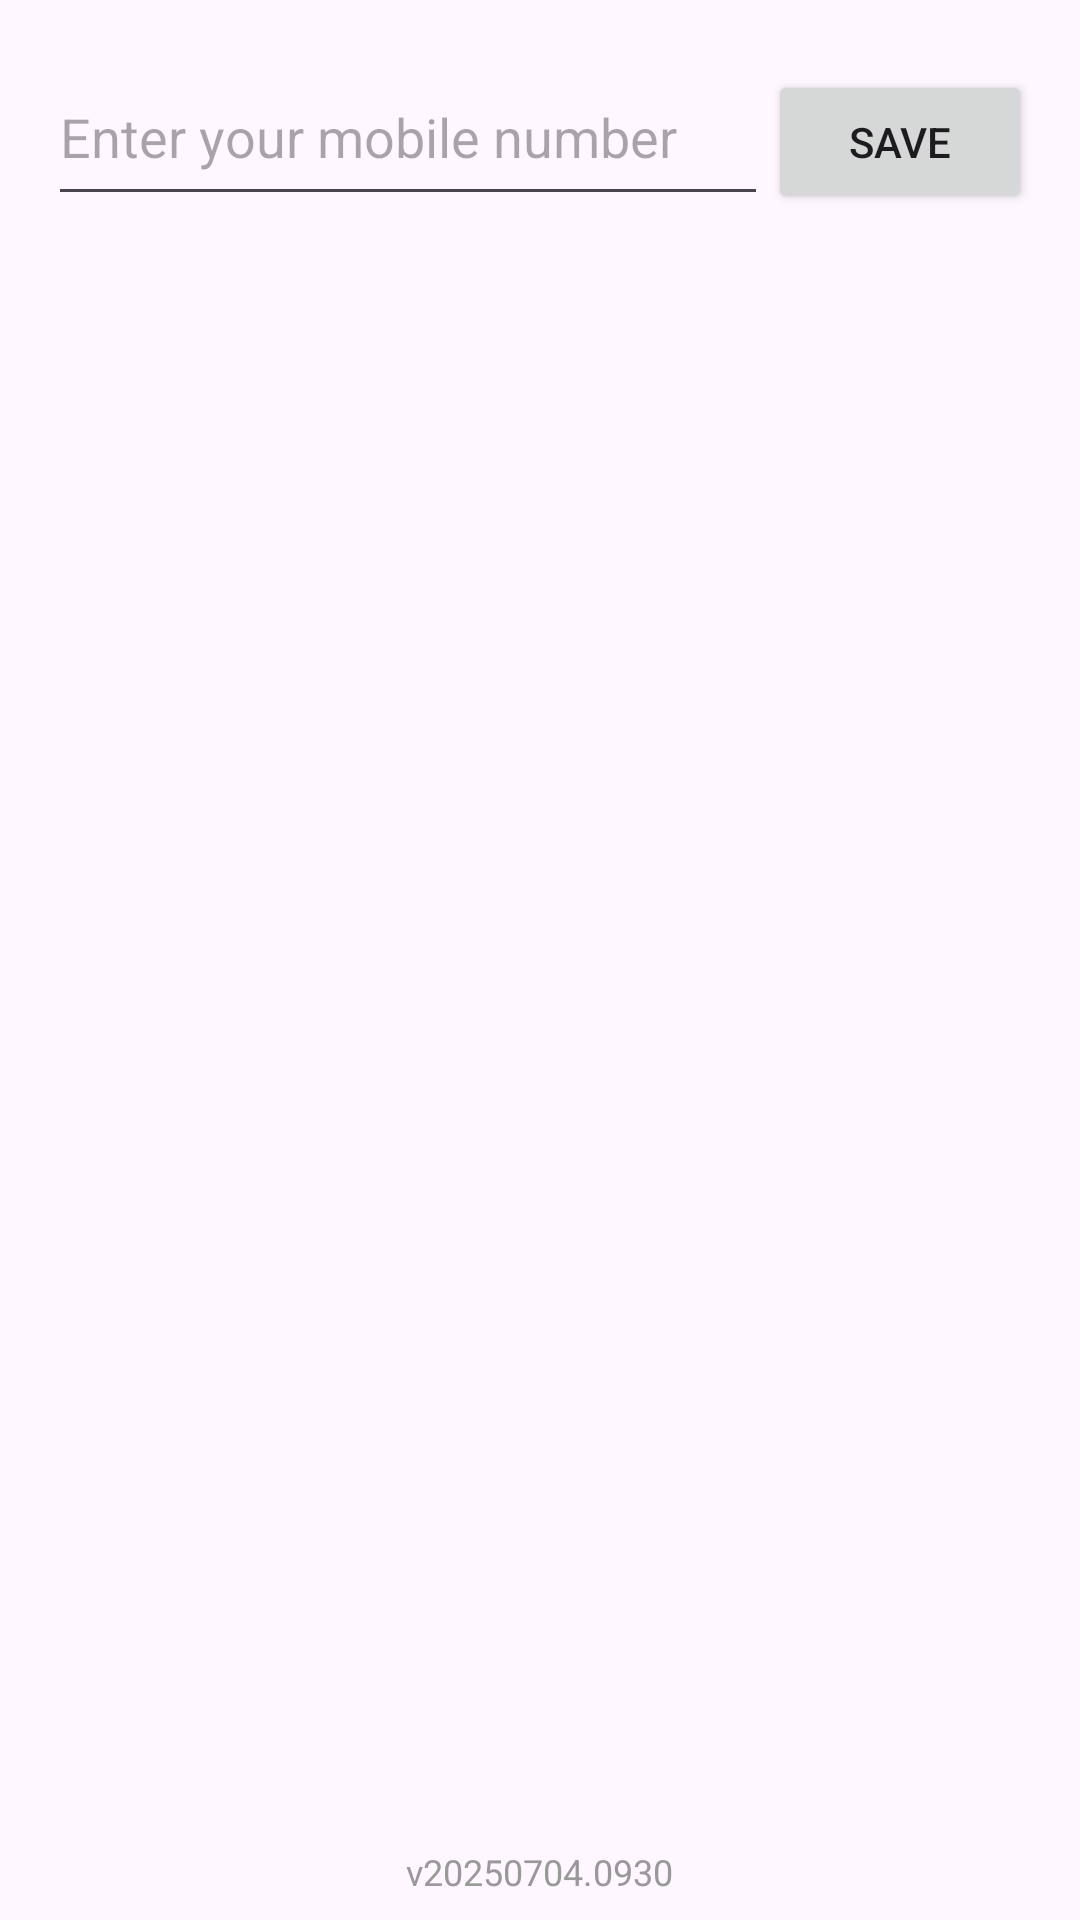

Android layout source for this screen:
<!-- AndroidManifest.xml: application theme Theme.PCare -->
<!-- res/layout/activity_main.xml -->
<?xml version="1.0" encoding="utf-8"?>
<LinearLayout xmlns:android="http://schemas.android.com/apk/res/android" xmlns:tools="http://schemas.android.com/tools" android:id="@+id/mainLayout" android:layout_width="match_parent" android:layout_height="match_parent" android:orientation="vertical" tools:context=".MainActivity">
    
    <LinearLayout android:id="@+id/ownNumberLayout" android:layout_width="match_parent" android:layout_height="wrap_content" android:orientation="horizontal" android:padding="16dp" android:visibility="visible">
        <EditText android:id="@+id/editOwnMobile" android:layout_width="0dp" android:layout_height="56dp" android:layout_weight="1" android:hint="Enter your mobile number" android:inputType="phone"/>
        <Button android:id="@+id/btnSaveNumber" android:layout_width="wrap_content" android:layout_height="wrap_content" android:text="Save"/>
    </LinearLayout>
    
    <androidx.recyclerview.widget.RecyclerView android:id="@+id/callLogRecyclerView" android:layout_width="match_parent" android:layout_height="0dp" android:layout_weight="1" android:padding="16dp"/>
    <TextView android:id="@+id/versionText" android:layout_width="wrap_content" android:layout_height="wrap_content" android:layout_gravity="center_horizontal" android:text="v20250704.0930" android:textColor="#999999" android:textSize="12sp" android:paddingBottom="8dp" android:layout_marginTop="4dp"/>
</LinearLayout>
<!-- resources referenced by this layout -->
<resources>
  <style name="Theme.PCare" parent="Base.Theme.PCare" />
  <style name="Base.Theme.PCare" parent="Theme.Material3.DayNight.NoActionBar">
          
          
      </style>
</resources>
